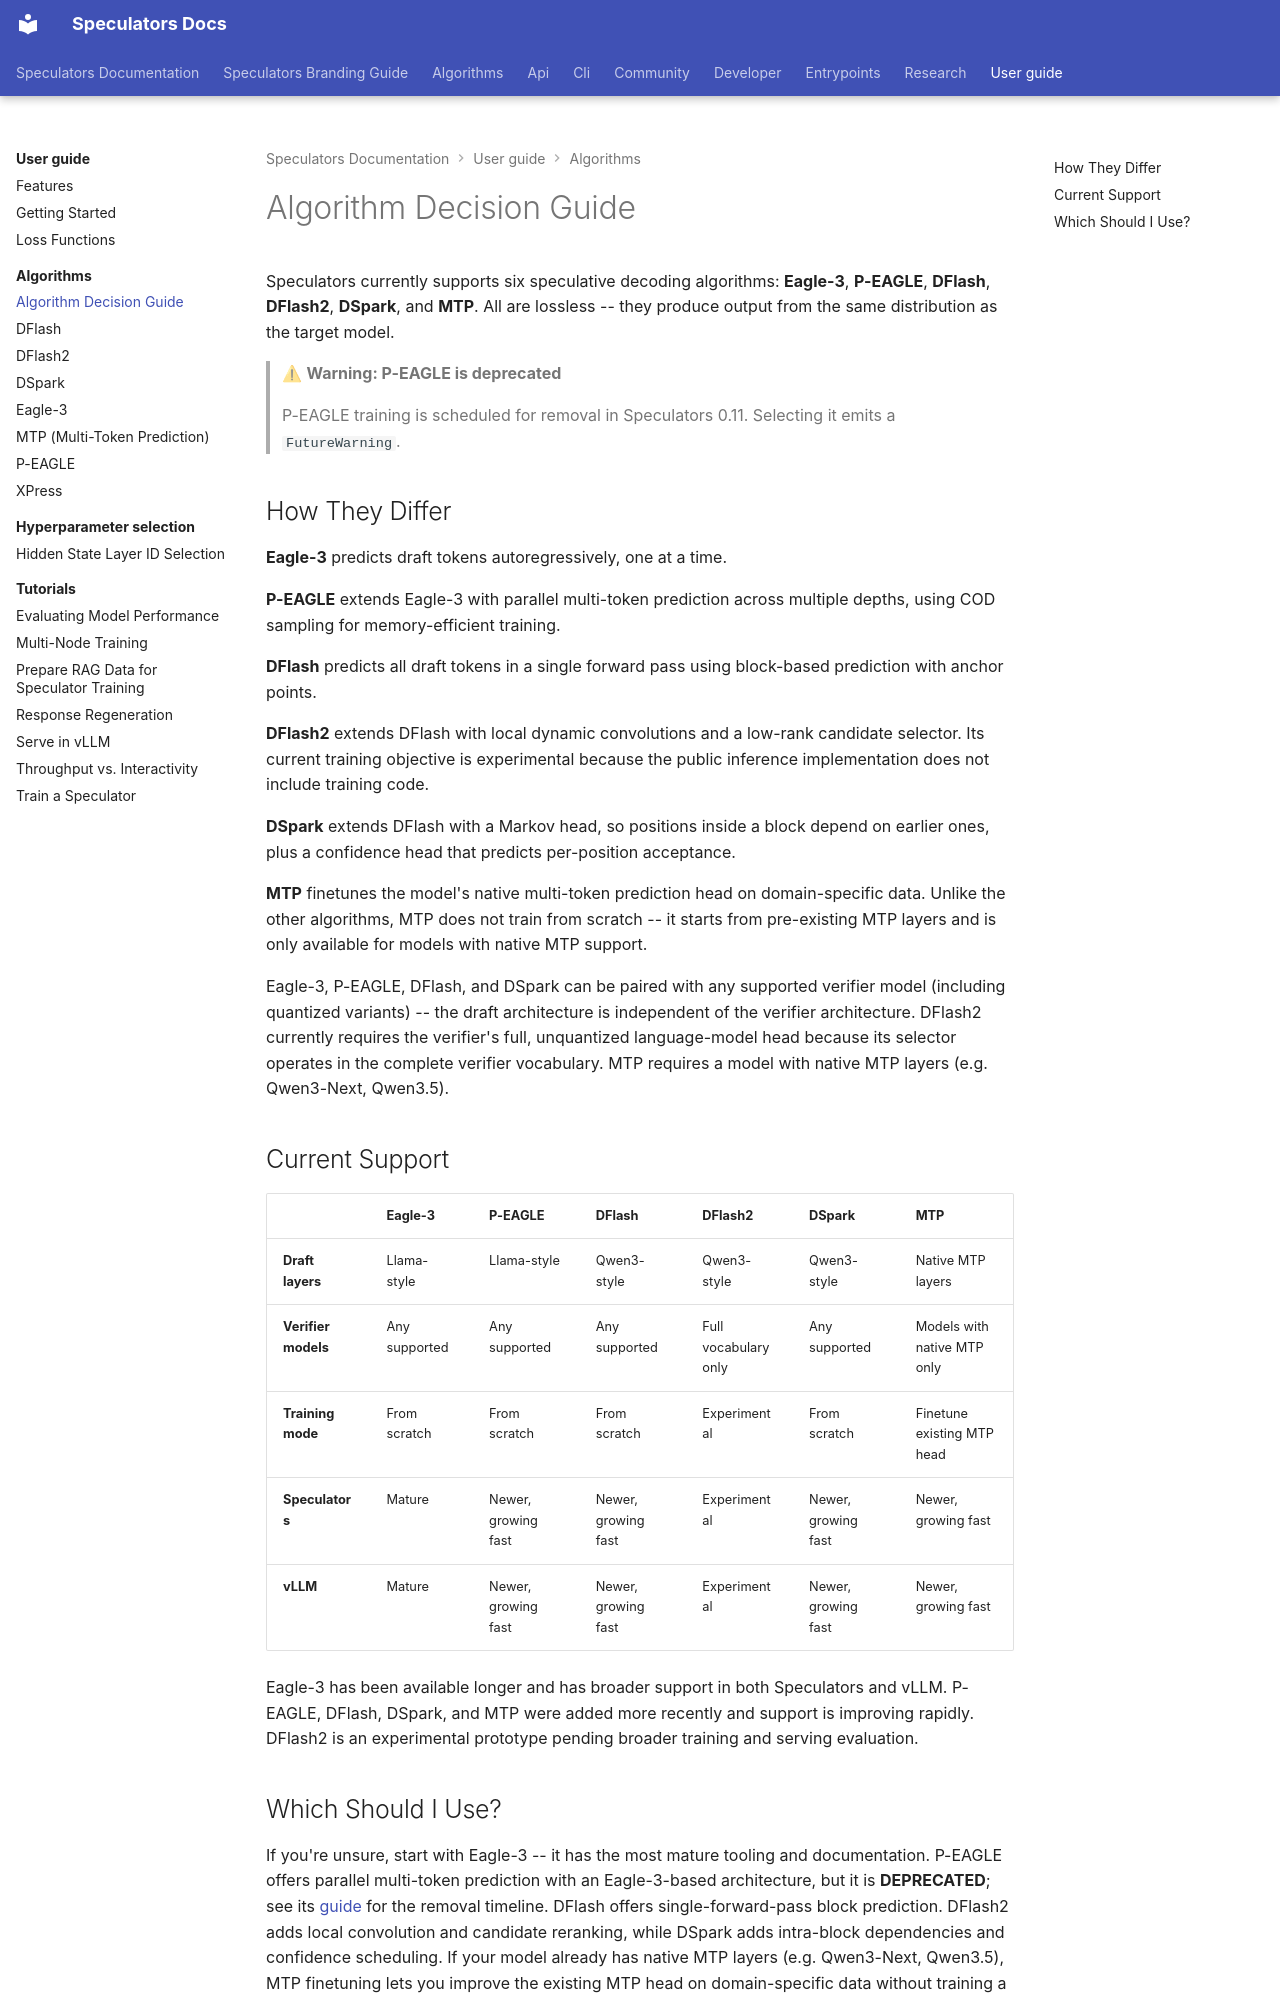

repository: vllm-project/speculators · page: user_guide/algorithms/decision_guide/index.html · generator: mkdocs

# Algorithm Decision Guide

Speculators currently supports six speculative decoding algorithms: **Eagle-3**, **P-EAGLE**, **DFlash**, **DFlash2**, **DSpark**, and **MTP**. All are lossless -- they produce output from the same distribution as the target model.

> ⚠ **Warning: P-EAGLE is deprecated**
>
> P-EAGLE training is scheduled for removal in Speculators 0.11. Selecting it emits a `FutureWarning`.

## How They Differ

**Eagle-3** predicts draft tokens autoregressively, one at a time.

**P-EAGLE** extends Eagle-3 with parallel multi-token prediction across multiple depths, using COD sampling for memory-efficient training.

**DFlash** predicts all draft tokens in a single forward pass using block-based prediction with anchor points.

**DFlash2** extends DFlash with local dynamic convolutions and a low-rank candidate selector. Its current training objective is experimental because the public inference implementation does not include training code.

**DSpark** extends DFlash with a Markov head, so positions inside a block depend on earlier ones, plus a confidence head that predicts per-position acceptance.

**MTP** finetunes the model's native multi-token prediction head on domain-specific data. Unlike the other algorithms, MTP does not train from scratch -- it starts from pre-existing MTP layers and is only available for models with native MTP support.

Eagle-3, P-EAGLE, DFlash, and DSpark can be paired with any supported verifier model (including quantized variants) -- the draft architecture is independent of the verifier architecture. DFlash2 currently requires the verifier's full, unquantized language-model head because its selector operates in the complete verifier vocabulary. MTP requires a model with native MTP layers (e.g. Qwen3-Next, Qwen3.5).

## Current Support

|                     | Eagle-3       | P-EAGLE             | DFlash              | DFlash2              | DSpark              | MTP                         |
| ------------------- | ------------- | ------------------- | ------------------- | -------------------- | ------------------- | --------------------------- |
| **Draft layers**    | Llama-style   | Llama-style         | Qwen3-style         | Qwen3-style          | Qwen3-style         | Native MTP layers           |
| **Verifier models** | Any supported | Any supported       | Any supported       | Full vocabulary only | Any supported       | Models with native MTP only |
| **Training mode**   | From scratch  | From scratch        | From scratch        | Experimental         | From scratch        | Finetune existing MTP head  |
| **Speculators**     | Mature        | Newer, growing fast | Newer, growing fast | Experimental         | Newer, growing fast | Newer, growing fast         |
| **vLLM**            | Mature        | Newer, growing fast | Newer, growing fast | Experimental         | Newer, growing fast | Newer, growing fast         |

Eagle-3 has been available longer and has broader support in both Speculators and vLLM. P-EAGLE, DFlash, DSpark, and MTP were added more recently and support is improving rapidly. DFlash2 is an experimental prototype pending broader training and serving evaluation.
